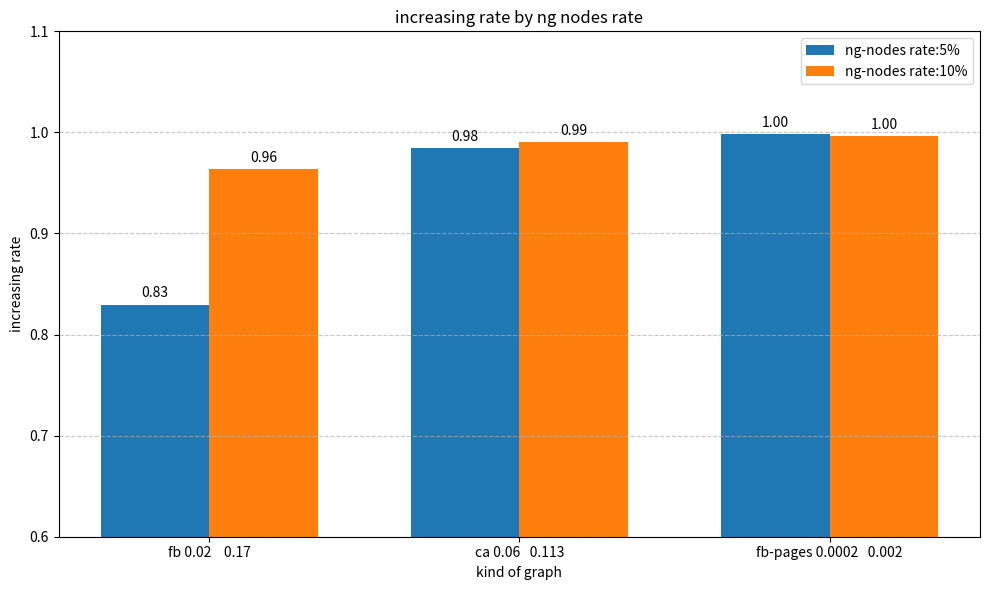

This figure's Python source:
"""
これは、棒グラフでNGノードの増加率を示すグラフ
"""

import matplotlib.pyplot as plt
import numpy as np

# グラフのデータ
labels = ["fb 0.02    0.17", "ca 0.06   0.113", "fb-pages 0.0002   0.002"]

# 1.増加率を示すデータはこちら
# increase_5 = [110.76, 677.94, 4622.04]
# increase_10 = [264.61, 760.52, 12910.22]

# 2. グループ化による増加率を示すデータはこちら
# increase_5 = [20.78, 18.87, 10.51, 8.68]
# increase_10 = [18.7, 5.1, 2.61, 2.6]


# 3.抑制率を示すデータ
# グループ化による増加率を示すデータはこちら
# increase_5 = [0.829631636, 0.9844971531, 0.9981220413]
# increase_10 = [0.980726352, 0.9965681376, 0.9997986092]

# 　モジュラリティの大きさと抑制率の影響
increase_5 = [0.829631636, 0.9844971531, 0.9981220413]
increase_10 = [0.9636877399, 0.9904237245, 0.9967245042]

# 棒グラフの設定
x = np.arange(len(labels))  # X 軸の位置
width = 0.35  # 棒の幅

# プロット作成
fig, ax = plt.subplots(figsize=(10, 6))
bars_5 = ax.bar(x - width / 2, increase_5, width, label="ng-nodes rate:5%")
bars_10 = ax.bar(x + width / 2, increase_10, width, label="ng-nodes rate:10%")

# ラベルの設定
ax.set_xlabel("kind of graph")
ax.set_ylabel("increasing rate")
ax.set_ylim(0.6, 1.1)
ax.set_title("increasing rate by ng nodes rate")
ax.set_xticks(x)
ax.set_xticklabels(labels)
ax.legend()

# 棒の上に値を表示
for bar in bars_5 + bars_10:
    height = bar.get_height()
    ax.annotate(
        f"{height:.2f}",
        xy=(bar.get_x() + bar.get_width() / 2, height),
        xytext=(0, 3),  # 3ポイント上にオフセット
        textcoords="offset points",
        ha="center",
        va="bottom",
    )

# グリッドの表示
plt.grid(axis="y", linestyle="--", alpha=0.7)

# グラフの表示
plt.tight_layout()
# plt.savefig("increasing-rate-compared-by-ng-nodes.png")
# plt.savefig("[group-access]increasing-rate-compared-by-ng-nodes.png")
plt.savefig("modularity.png")
plt.show()
